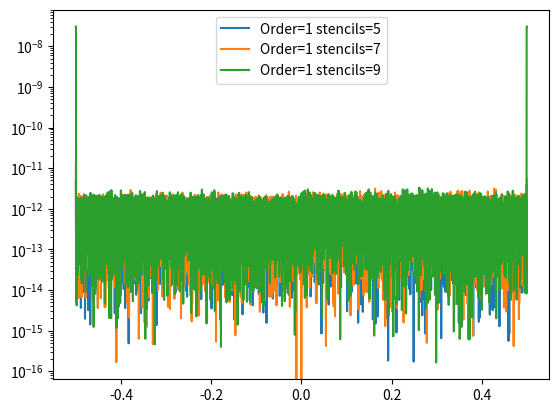

Reproduce this figure in Python.
import numpy as np
import scipy as sp
from matplotlib import pyplot as plt

# 1.


def grid(x_min, x_max, h_approx):
    number = int((x_max-x_min) / h_approx)
    grid = np.linspace(x_min, x_max, num=number, endpoint=False)
    h = grid[1] - grid[0]
    return grid, h


def der(f, h, stencils, periodic=False, order=1):
    rolling = []
    for i in range(-stencils//2+1, stencils//2+1):
        rolling.append([np.roll(f, -i)])
    rolling = np.concatenate(rolling, axis=0)
    if stencils == 5:
        if order == 1:
            coefficients = np.transpose([np.array([1./12., -2./3., 0., 2./3., -1./12.])])
        if order == 2:
            coefficients = np.transpose([np.array([-1 / 12, 4 / 3, -5 / 2, 4 / 3, -1 / 12])])
    if stencils == 7:
        if order == 1:
            coefficients = np.transpose([np.array([-1 / 60, 3 / 20, -3 / 4, 0, 3 / 4, -3 / 20, 1 / 60])])
        if order == 2:
            coefficients = np.transpose([np.array([1 / 90, -3 / 20, 3 / 2, -49 / 18, 3 / 2, -3 / 20, 1 / 90])])
    if stencils == 9:
        if order == 1:
            coefficients = np.transpose(
                [np.array([1 / 280, -4 / 105, 1 / 5, -4 / 5, 0, 4 / 5, -1 / 5, 4 / 105, -1 / 280])])
        if order == 2:
            coefficients = np.transpose(
                [np.array([-1 / 560, 8 / 315, -1 / 5, 8 / 5, -205 / 72, 8 / 5, -1 / 5, 8 / 315, -1 / 560])])
    if periodic:
        return np.sum(rolling * coefficients, axis=0) / h**order
    else:
        middle = (np.sum(rolling * coefficients, axis=0))[stencils//2:-stencils//2+1]
        forward = []
        backward = []
        for i in range(stencils):
            forward.append([np.roll(f, -i)])
            backward.append([np.roll(f, i)])
        forward = np.concatenate(forward, axis=0)[:, :stencils//2]
        backward = np.concatenate(backward, axis=0)[:, -stencils//2+1:]
        if stencils == 5:
            if order == 1:
                forward_coe = np.transpose([np.array([-25. / 12., 4., -3., 4. / 3., -1. / 4.])])
            if order == 2:
                forward_coe = np.transpose([np.array([35/12, -26/3, 19/2, -14/3, 11/12])])
        if stencils == 7:
            if order == 1:
                forward_coe = np.transpose(
                    [np.array([-49. / 20., 6., -15. / 2., 20. / 3., -15. / 4., 6. / 5., -1. / 6.])])
            if order == 2:
                forward_coe = np.transpose(
                    [np.array([-49/8, 29, -461/8, 62, -307/8, 13, -15/8])])
        if stencils == 9:
            if order == 1:
                forward_coe = np.transpose(
                    [np.array([-1.0187546202093276e+83 / 3.748374423901926e+82, 8, -14, 56 / 3., -35. / 2., 56. / 5.,
                               -14. / 3., 8. / 7., -1. / 8])])
            if order == 2:
                forward_coe = np.transpose(
                    [np.array([7.968898772174989e+67, -3.738158576058056e+68, 8.445829173551883e+68,-1.2107350749288884e+69,+1.1747318757695717e+69,-7.670608138130042e+68,+3.238398983443197e+68,-8.004788634475647e+67,+8.815953502150755e+66])]) / 1.3600369039952208e+67
        backward_coe = forward_coe * (-1)**order
        forward_part = np.sum(forward * forward_coe, axis=0)
        backward_part = np.sum(backward * backward_coe, axis=0)
        r = np.concatenate([forward_part, middle, backward_part], axis=0) / h**order
        return r




#2.

def psi(x):
    sigma0 = 1
    x0 = 0.
    p = 10.
    return (sigma0*(2.*np.pi)**0.5)**(-0.5) * np.exp(-((x-x0)**2. / (4. * sigma0**2.)) + 1.j*p*x)
    # return np.exp(-x**2.)


def barrier(x, x0, x1):
    return np.heaviside(x-x0, 1) - np.heaviside(x-x1, 1)


def H(f, x, h):
    # laplace = der(np.real(f), h, 5, periodic=True, order=2) + 1.j * der(np.imag(f), h, 5, periodic=True, order=2)
    v = 1000*(barrier(x, 9, 10) + barrier(x, -10, -9))
    return -0.5 * der(f, h, 9, periodic=True, order=2) + f*v


def f_dde(y, x, t, h):
    return -1.j * H(y, x, h)


def energy(y, x, h):
    return h*np.sum(np.conj(y) * H(y, x, h), axis=1)


def runge_kutta(psi_0, x, h, dt):
    t0 = 0.
    k1 = dt*f_dde(psi_0, x, t0, h)
    k2 = dt*f_dde(psi_0 + k1/2, x, t0 + dt/2., h)
    k3 = dt*f_dde(psi_0 + k2/2, x, t0 + dt/2., h)
    k4 = dt*f_dde(psi_0 + k3, x, t0 + dt, h)
    return psi_0 + (k1+2.*k2+2.*k3+k4)/6


#plot1
x, h = grid(-0.5, 0.5, 1e-4)
f = np.exp(x)
name = []
for i in [1]:
    for j in [5, 7, 9]:
        plt.semilogy(x, abs((der(f, h, j, order=i)-f)/f))
        name.append("Order="+str(i)+" stencils="+str(j))
plt.legend(name)
plt.show()
# x, h = grid(-10, 10, 5e-2)
# y = psi(x)
# # y = np.sin(x)
# # plt.plot(x, y)
# # plt.plot(x, der(y, h, 5, order=2))
# # plt.show()
# # print(der(y, h, 5, order=1))
# y_list = [[h*np.conj(y)*H(y, x, h)]]
# normalization_list = [[h*np.conj(y)*y]]
# num = len(y)
# p = 0.1
# plt.ion()
# fig = plt.figure()
# ax = fig.add_subplot(111)
# line1, = ax.plot(x, np.real(y))
# steps = 10000
# dt = 0.001
# for i in range(steps):
#     try:
#         y = runge_kutta(y, x, h, dt=dt)
#         y = y * np.logical_not(np.abs(np.arange(num)-num/2)>(1-p)*num/2).astype(int)
#         line1.set_ydata(np.real(y))
#         fig.canvas.draw()
#         fig.canvas.flush_events()
#         y_list.append([h*np.conj(y)*H(y, x, h)])
#         normalization_list.append([h*np.conj(y)*y])
#     except KeyboardInterrupt:
#         pass
#
# energies = np.real(np.sum(np.concatenate(y_list, axis=0), axis=1))
# normalization = np.real(np.sum(np.concatenate(normalization_list, axis=0), axis=1))
#
# energy_error = (energies[0]-energies) / energies[0]
# normalization_error = (1.-normalization) / normalization[0]
# # print(energies)
# # print(normalization)
# # print(energies)
# # plt.plot(np.arange(steps+1)*dt, normalization_error)
# # plt.plot(np.arange(steps+1)*dt, energy_error)
# # plt.show()